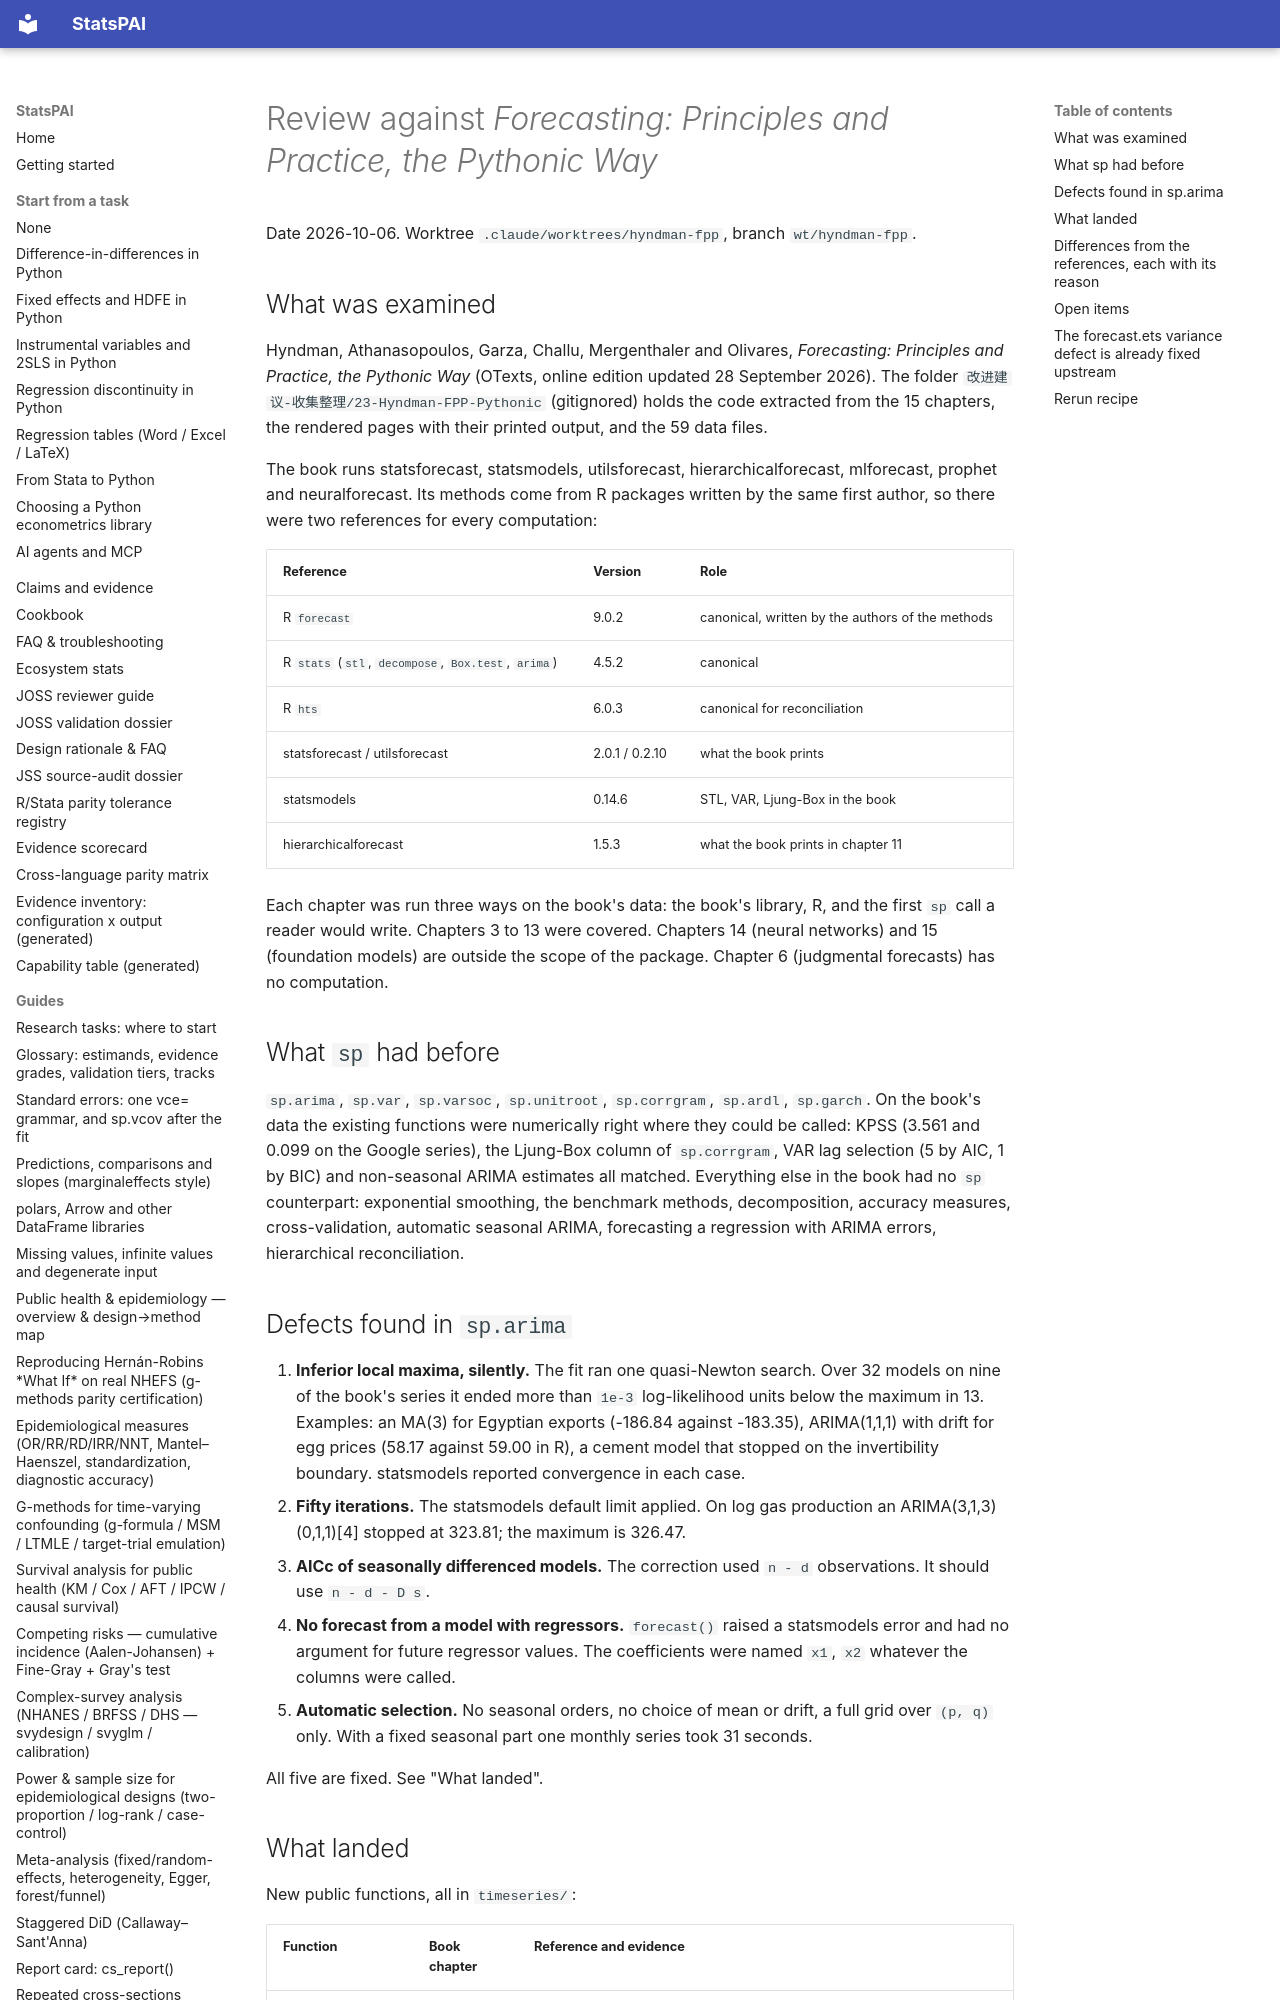

repository: brycewang-stanford/StatsPAI · page: dev/2026-10-06-hyndman-fpp-pythonic-review/index.html · generator: mkdocs

# Review against *Forecasting: Principles and Practice, the Pythonic Way*

Date 2026-10-06. Worktree `.claude/worktrees/hyndman-fpp`, branch `wt/hyndman-fpp`.

## What was examined

Hyndman, Athanasopoulos, Garza, Challu, Mergenthaler and Olivares, *Forecasting:
Principles and Practice, the Pythonic Way* (OTexts, online edition updated 28
September 2026). The folder `改进建议-收集整理/23-Hyndman-FPP-Pythonic`
(gitignored) holds the code extracted from the 15 chapters, the rendered pages
with their printed output, and the 59 data files.

The book runs statsforecast, statsmodels, utilsforecast, hierarchicalforecast,
mlforecast, prophet and neuralforecast. Its methods come from R packages
written by the same first author, so there were two references for every
computation:

| Reference | Version | Role |
| --- | --- | --- |
| R `forecast` | 9.0.2 | canonical, written by the authors of the methods |
| R `stats` (`stl`, `decompose`, `Box.test`, `arima`) | 4.5.2 | canonical |
| R `hts` | 6.0.3 | canonical for reconciliation |
| statsforecast / utilsforecast | 2.0.1 / 0.2.10 | what the book prints |
| statsmodels | 0.14.6 | STL, VAR, Ljung-Box in the book |
| hierarchicalforecast | 1.5.3 | what the book prints in chapter 11 |

Each chapter was run three ways on the book's data: the book's library, R, and
the first `sp` call a reader would write. Chapters 3 to 13 were covered.
Chapters 14 (neural networks) and 15 (foundation models) are outside the scope
of the package. Chapter 6 (judgmental forecasts) has no computation.

## What `sp` had before

`sp.arima`, `sp.var`, `sp.varsoc`, `sp.unitroot`, `sp.corrgram`, `sp.ardl`,
`sp.garch`. On the book's data the existing functions were numerically right
where they could be called: KPSS (3.561 and 0.099 on the Google series), the
Ljung-Box column of `sp.corrgram`, VAR lag selection (5 by AIC, 1 by BIC) and
non-seasonal ARIMA estimates all matched. Everything else in the book had no
`sp` counterpart: exponential smoothing, the benchmark methods, decomposition,
accuracy measures, cross-validation, automatic seasonal ARIMA, forecasting a
regression with ARIMA errors, hierarchical reconciliation.

## Defects found in `sp.arima`

1. **Inferior local maxima, silently.** The fit ran one quasi-Newton search.
   Over 32 models on nine of the book's series it ended more than `1e-3`
   log-likelihood units below the maximum in 13. Examples: an MA(3) for
   Egyptian exports (-186.84 against -183.35), ARIMA(1,1,1) with drift for egg
   prices (58.17 against 59.00 in R), a cement model that stopped on the
   invertibility boundary. statsmodels reported convergence in each case.
2. **Fifty iterations.** The statsmodels default limit applied. On log gas
   production an ARIMA(3,1,3)(0,1,1)[4] stopped at 323.81; the maximum is
   326.47.
3. **AICc of seasonally differenced models.** The correction used `n - d`
   observations. It should use `n - d - D s`.
4. **No forecast from a model with regressors.** `forecast()` raised a
   statsmodels error and had no argument for future regressor values. The
   coefficients were named `x1`, `x2` whatever the columns were called.
5. **Automatic selection.** No seasonal orders, no choice of mean or drift, a
   full grid over `(p, q)` only. With a fixed seasonal part one monthly series
   took 31 seconds.

All five are fixed. See "What landed".
